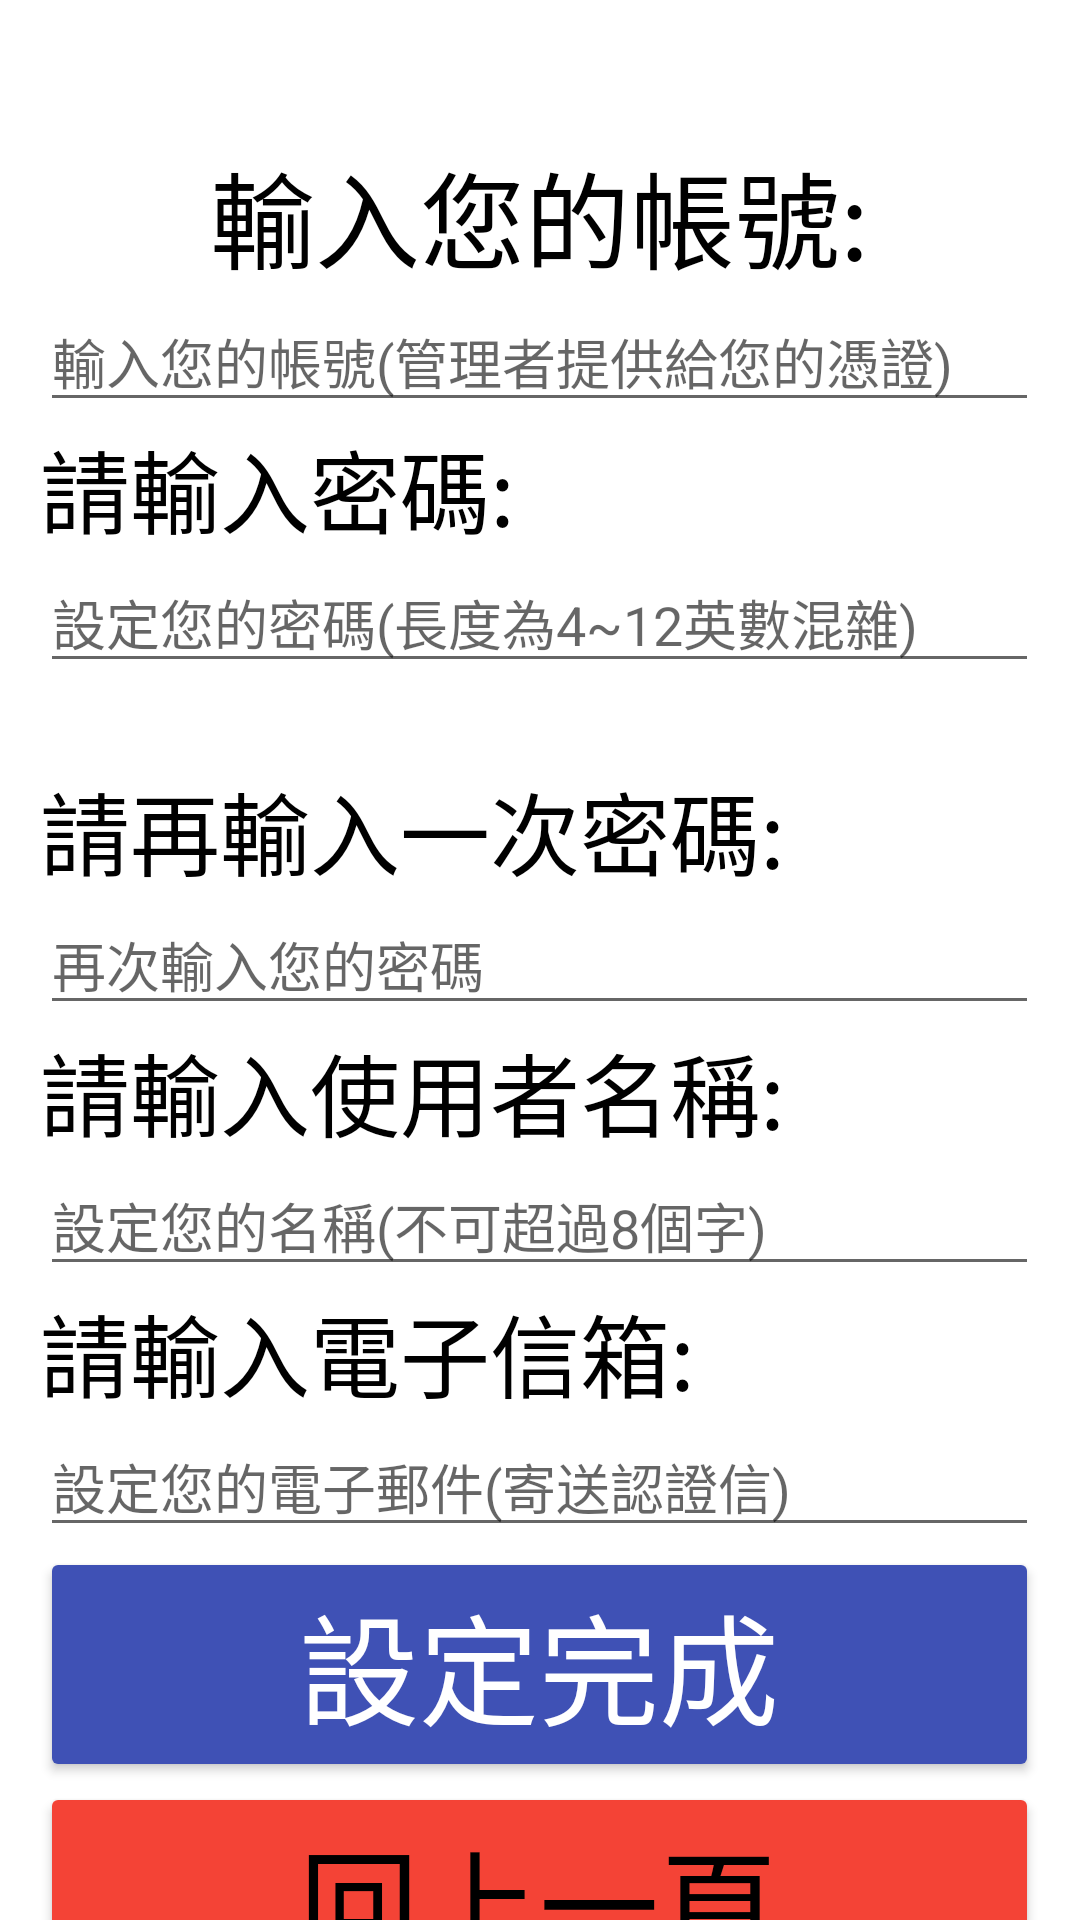

The Android layout XML behind this screen, and the referenced resources:
<!-- AndroidManifest.xml: application theme Theme.Logintest -->
<!-- res/layout/activity_register.xml -->
<?xml version="1.0" encoding="utf-8"?>
<androidx.constraintlayout.widget.ConstraintLayout xmlns:android="http://schemas.android.com/apk/res/android"
    xmlns:app="http://schemas.android.com/apk/res-auto"
    xmlns:tools="http://schemas.android.com/tools"
    android:layout_width="match_parent"
    android:layout_height="match_parent"
    android:background="#FFFFFF">
    android:background="#0D00BCD4"

    <TextView
        android:id="@+id/background2"
        android:layout_width="235dp"
        android:layout_height="163dp"
        android:background="#C5BFBF"
        android:textColor="#000000"
        android:textSize="35dp"
        app:layout_constraintBottom_toBottomOf="parent"
        app:layout_constraintEnd_toEndOf="parent"
        app:layout_constraintStart_toStartOf="parent"
        app:layout_constraintTop_toTopOf="parent"
        android:visibility="gone"/>

    <ProgressBar
        android:id="@+id/indeterminateBar"
        android:layout_width="76dp"
        android:layout_height="62dp"
        android:background="#00FFFFFF"
        android:visibility="gone"
        app:layout_constraintBottom_toBottomOf="parent"
        app:layout_constraintEnd_toEndOf="parent"
        app:layout_constraintStart_toStartOf="parent"
        app:layout_constraintTop_toTopOf="parent" />

    <LinearLayout
        android:id="@+id/box1"
        android:layout_width="333dp"
        android:layout_height="716dp"
        android:gravity="center"
        android:orientation="vertical"
        android:visibility="visible"
        app:layout_constraintBottom_toBottomOf="parent"
        app:layout_constraintEnd_toEndOf="parent"
        app:layout_constraintHorizontal_bias="0.492"
        app:layout_constraintStart_toStartOf="parent"
        app:layout_constraintTop_toTopOf="parent">

        <ImageView
            android:id="@+id/imageView6"
            android:layout_width="match_parent"
            android:layout_height="78dp"
            android:layout_gravity="center"
            app:srcCompat="@drawable/icon_title" />

        <TextView
            android:id="@+id/textView16"
            android:layout_width="wrap_content"
            android:layout_height="wrap_content"
            android:gravity="left"
            android:text="輸入您的帳號:"
            android:textColor="#000000"
            android:textSize="35dp" />

        <EditText
            android:id="@+id/acc"
            android:layout_width="match_parent"
            android:layout_height="wrap_content"
            android:ems="10"
            android:hint="輸入您的帳號(管理者提供給您的憑證)"
            android:inputType="textPersonName" />

        <TextView
            android:id="@+id/textView18"
            android:layout_width="match_parent"
            android:layout_height="wrap_content"
            android:text="請輸入密碼:"
            android:textColor="#000000"
            android:textSize="30dp" />

        <EditText
            android:id="@+id/pass"
            android:layout_width="match_parent"
            android:layout_height="wrap_content"
            android:hint="設定您的密碼(長度為4~12英數混雜)"
            android:inputType="textPassword"
            android:maxLength="12" />

        <TextView
            android:id="@+id/check_password"
            android:layout_width="match_parent"
            android:layout_height="wrap_content"
            android:textSize="20dp" />

        <TextView
            android:id="@+id/textView19"
            android:layout_width="match_parent"
            android:layout_height="wrap_content"
            android:text="請再輸入一次密碼:"
            android:textColor="#000000"
            android:textSize="30dp" />

        <EditText
            android:id="@+id/pass_two"
            android:layout_width="match_parent"
            android:layout_height="wrap_content"
            android:hint="再次輸入您的密碼"
            android:inputType="textPassword"
            android:maxLength="12" />

        <TextView
            android:id="@+id/textView20"
            android:layout_width="match_parent"
            android:layout_height="wrap_content"
            android:text="請輸入使用者名稱:"
            android:textColor="#000000"
            android:textSize="30dp" />

        <EditText
            android:id="@+id/name"
            android:layout_width="match_parent"
            android:layout_height="wrap_content"
            android:hint="設定您的名稱(不可超過8個字)"
            android:inputType="textPersonName"
            android:maxLength="8" />

        <TextView
            android:id="@+id/emailtext"
            android:layout_width="match_parent"
            android:layout_height="wrap_content"
            android:text="請輸入電子信箱:"
            android:textColor="#000000"
            android:textSize="30dp" />

        <EditText
            android:id="@+id/email"
            android:layout_width="match_parent"
            android:layout_height="wrap_content"
            android:ems="50"
            android:hint="設定您的電子郵件(寄送認證信)"
            android:inputType="textPersonName" />

        <Button
            android:id="@+id/b_new"
            android:layout_width="match_parent"
            android:layout_height="wrap_content"
            android:backgroundTint="#3F51B5"
            android:text="設定完成"
            android:textColor="#FFFFFF"
            android:textSize="40dp" />

        <Button
            android:id="@+id/button9"
            android:layout_width="match_parent"
            android:layout_height="wrap_content"
            android:backgroundTint="#F44336"
            android:text="回上一頁"
            android:textColor="#000000"
            android:textSize="40dp" />

    </LinearLayout>

    <LinearLayout
        android:id="@+id/box2"
        android:layout_width="417dp"
        android:layout_height="713dp"
        android:orientation="vertical"
        app:layout_constraintBottom_toBottomOf="parent"
        app:layout_constraintEnd_toEndOf="parent"
        app:layout_constraintHorizontal_bias="0.0"
        app:layout_constraintStart_toStartOf="parent"
        app:layout_constraintTop_toTopOf="parent"
        android:visibility="gone">
        <ImageView
            android:id="@+id/imageView6_2"
            android:layout_width="match_parent"
            android:layout_height="135dp"
            app:srcCompat="@drawable/icon_title" />

        <TextView
            android:id="@+id/textView16_2"
            android:layout_width="match_parent"
            android:layout_height="wrap_content"
            android:text="輸入驗證碼:"
            android:textColor="#000000"
            android:textSize="50dp"
            android:gravity="center"
            app:layout_constraintLeft_toLeftOf="parent"
            app:layout_constraintRight_toRightOf="parent" />
        <EditText
            android:id="@+id/emailotp"
            android:layout_width="match_parent"
            android:layout_height="wrap_content"
            android:ems="50"
            android:hint="輸入驗證碼"
            android:inputType="textPersonName" />
        <Button
            android:id="@+id/b_send"
            android:layout_width="match_parent"
            android:layout_height="wrap_content"
            android:backgroundTint="#3F51B5"
            android:text="確定送出"
            android:textColor="#FFFFFF"
            android:textSize="40dp" />
        <Button
            android:id="@+id/b_re_otp"
            android:layout_width="match_parent"
            android:layout_height="wrap_content"
            android:backgroundTint="#fff53b"
            android:text="重寄驗證碼"
            android:textColor="@color/black"
            android:textSize="40dp" />
        <Button
            android:id="@+id/button10"
            android:layout_width="match_parent"
            android:layout_height="wrap_content"
            android:backgroundTint="#F44336"
            android:text="回上一頁"
            android:textColor="#000000"
            android:textSize="40dp"
            tools:ignore="DuplicateIds" />

    </LinearLayout>
</androidx.constraintlayout.widget.ConstraintLayout>
<!-- resources referenced by this layout -->
<resources>
  <style name="Theme.Logintest" parent="Theme.MaterialComponents.DayNight.DarkActionBar.Bridge">
          
          <item name="colorPrimary">@color/purple_500</item>
          <item name="colorPrimaryVariant">@color/purple_700</item>
          <item name="colorOnPrimary">@color/white</item>
          
          <item name="colorSecondary">@color/teal_200</item>
          <item name="colorSecondaryVariant">@color/teal_700</item>
          <item name="colorOnSecondary">@color/black</item>
          
          <item name="android:statusBarColor" tools:targetApi="l">?attr/colorPrimaryVariant</item>
          
      </style>
  <!-- not gathered from this repository: default colours our renderer supplied (Android Studio template values) -->
  <color name="purple_500">#FF6200EE</color>
  <color name="purple_700">#FF3700B3</color>
  <color name="teal_200">#FF03DAC5</color>
  <color name="teal_700">#FF018786</color>
  <color name="black">#FF000000</color>
  <color name="white">#FFFFFFFF</color>
</resources>
